Run: headless pygame with SDL's dummy video driver; simulated clock (each Clock.tick advances the game by its frame time, no real sleeping); random seed 0; keys injected as events and as key.get_pressed() state; mouse plan: one left click at the window centre at the start of phase 2, then a move to the lower-right quarter at the start of phase 3.
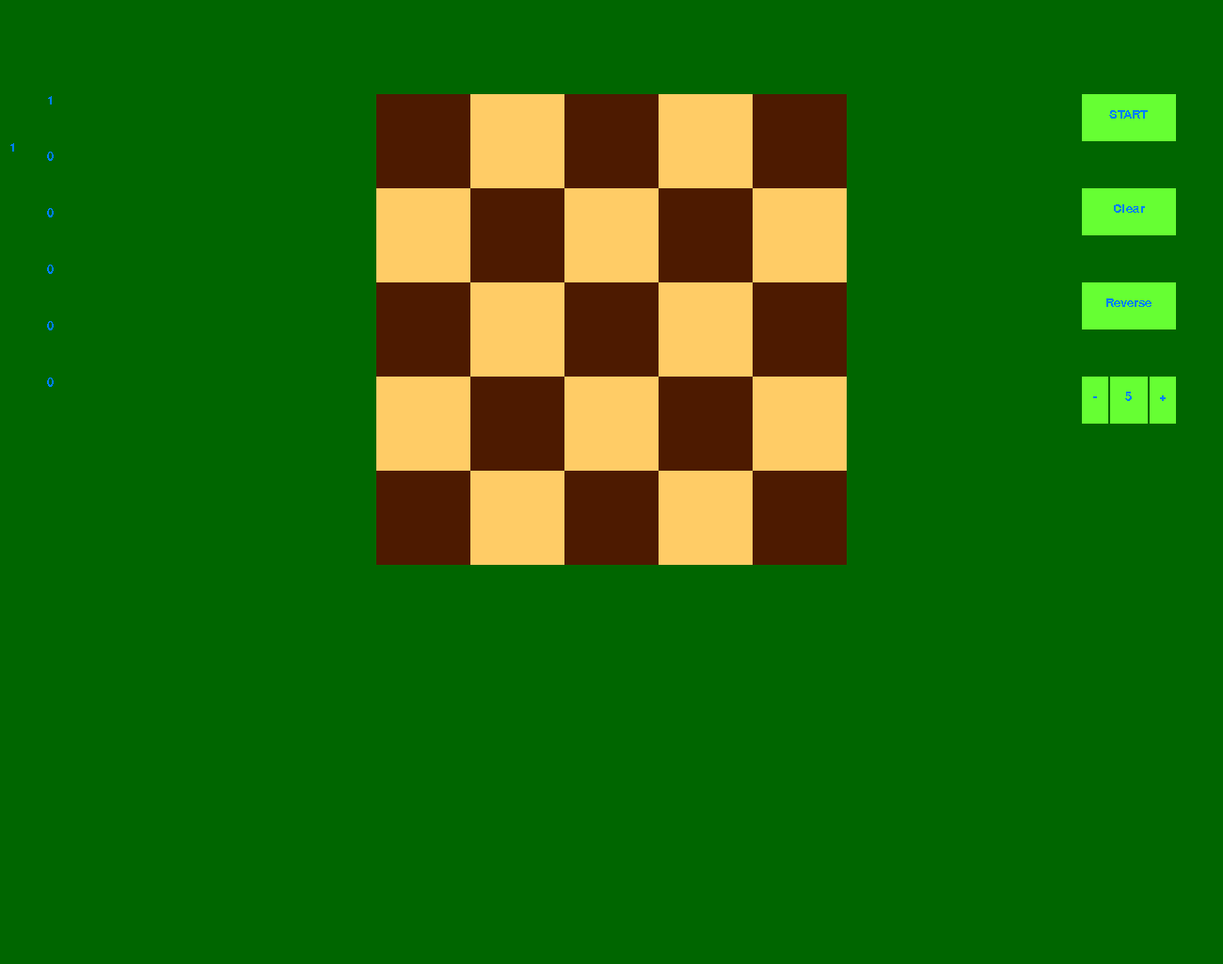
Frame 1 of 4 · flips 1–60 · no input
Frame 2 of 4 · flips 61–180 · clicked the window centre · tapped SPACE, RETURN · held RIGHT (→), D · screen unchanged from frame 1, image omitted
Frame 3 of 4 · flips 181–300 · moved the mouse to the lower-right quarter · held DOWN (↓), S · screen unchanged from frame 2, image omitted
Frame 4 of 4 · flips 301–420 · held LEFT (←), A, UP (↑), W · screen unchanged from frame 3, image omitted

The pygame program that drew these frames:

import pygame
from pygame.locals import *
import sys

click = False
is_active = False
act = []
pygame.init()
timer = pygame.time.Clock()
WINDOW_WIDTH = 1300
WINDOW_HEIGHT = 1024
FM_SIZE = 20
window = pygame.display.set_mode((WINDOW_WIDTH, WINDOW_HEIGHT), 0, 32)
main_font = pygame.font.SysFont("DejaVu Sans Mono", FM_SIZE)
ss = ["START", "STOP"]
ss_id = 0
game = 0
colors = [(77, 26, 0), (255, 204, 102), (0, 0, 102)]
btn_col = (102, 255, 51)
bcg_col = (0, 102, 0)
m_ft_col = (0, 127, 255)
n = 5
board = [[0 for i in range(n)] for j in range(n)]
eq = [0] * (n + 1)
eq[0] = 1
w_start = 650 - n * 50
h_start = 100
slot_size = 100
button_start = [1150, h_start]
gap = 2
button_size = [100, 50]
button_size_small = [10, 50]
button_center = button_start[0] + button_size[0] / 2
abort = 1


def end_check(event):
    if event.type == QUIT or (event.type == KEYDOWN and event.key == K_ESCAPE):
        pygame.quit()
        sys.exit()


def is_safe(board, x, y, n):
    res = True
    for i in range(n):
        if board[x][i] == 2:
            res = False
        if board[i][y] == 2:
            res = False
    return res


def solve(board, n, r, placed, eq, ans):
    global act
    global abort
    if abort == 1:
        return
    if placed == r:
        if sorted(act) not in ans:
            ans.append(sorted(act))
            eq[r] += 1
            generate()
        return True
    for i in range(n):
        for j in range(n):
            if board[i][j] != 1:
                if is_safe(board, i, j, n):
                    board[i][j] = 2
                    act.append("{} {}".format(i, j))
                    solve(board, n, r, placed + 1, eq, ans)
                    board[i][j] = 0
                    act = act[:-1]

    return


def steer():
    global n
    global board
    global game
    global ss_id
    global click
    global click_y
    global click_x
    global abort
    global eq
    for event in pygame.event.get():
        end_check(event)
        if event.type == MOUSEBUTTONDOWN:
            if event.button == 1:
                click = True
                click_x, click_y = event.pos

        if event.type == MOUSEBUTTONUP:
            click = False
            is_active = False


    if click:
        for i in range(n):
            for j in range(n):
                if w_start + slot_size * i <= click_x <= w_start + slot_size * (i + 1) \
                        and h_start + slot_size * j <= click_y <= h_start + slot_size * (j + 1):
                    board[i][j] = board[i][j] ^ 1
                    click = False
        # start
        if button_start[0] <= click_x <= button_start[0] + button_size[0] \
                and button_start[1] <= click_y <= button_start[1] + button_size[1]:
            game = game ^ 1
            abort = abort ^ 1
            click = False
        # clear
        if button_start[0] <= click_x <= button_start[0] + button_size[0] \
                and button_start[1] + 2 * button_size[1] <= click_y <= button_start[1] + 3 * button_size[1]:
            board = [[0 for i in range(n)] for j in range(n)]
            click = False
        # reverse
        if button_start[0] <= click_x <= button_start[0] + button_size[0] \
                and button_start[1] + 4 * button_size[1] <= click_y <= button_start[1] + 5 * button_size[1]:
            board = [[board[j][i] ^ 1 for i in range(n)] for j in range(n)]
            click = False
        # minus
        if button_start[0] <= click_x <= button_start[0] + 3 * button_size_small[0] - gap \
                and button_start[1] + 6 * button_size[1] <= click_y <= button_start[1] + 7 * button_size[1] \
                and n > 1:
            n -= 1
            board = [[0 for i in range(n)] for j in range(n)]
            eq = [0] * (n + 1)
            eq[0] = 1
            click = False
        # plus
        if button_start[0] + 7 * button_size_small[0] + gap <= click_x <= button_start[0] + 10 * button_size_small[0] \
                and button_start[1] + 6 * button_size[1] <= click_y <= button_start[1] + 7 * button_size[1] \
                and n < 9:
            n += 1
            eq = [0] * (n + 1)
            eq[0] = 1
            board = [[0 for i in range(n)] for j in range(n)]
            click = False


def generate():
    steer()
    window.fill(bcg_col)

    for i in range(n):
        for j in range(n):
            if board[i][j] == 0:
                pygame.draw.rect(window, colors[(i + j) % 2],
                                 (w_start + slot_size * i, h_start + slot_size * j, slot_size, slot_size))
            elif board[i][j] == 1:
                pygame.draw.rect(window, colors[2],
                                 (w_start + slot_size * i, h_start + slot_size * j, slot_size, slot_size))
            else:
                pygame.draw.rect(window, colors[(i + j) % 2],
                                 (w_start + slot_size * i, h_start + slot_size * j, slot_size, slot_size))

    label = main_font.render(
        str(abort), False, m_ft_col)
    window.blit(label, (10, 150))
    '''label = main_font.render(str(click_y), False, m_ft_col)
    window.blit(label, (10, 200))
    for i in range(n):
        for j in range(n):
            label = main_font.render(str(board[i][j]), False, m_ft_col)
            window.blit(label, (100+20*i, 900+20*j))'''

    for i in range(n + 1):
        label = main_font.render(str(eq[i]), False, m_ft_col)
        window.blit(label, (50, h_start + 3*FM_SIZE*i))

    pygame.draw.rect(window, btn_col,
                     (button_start[0], button_start[1], button_size[0], button_size[1]))
    text_width = main_font.size(ss[game])[0]
    label = main_font.render(ss[game], False, m_ft_col)
    window.blit(label,
                (button_center - (text_width / 2), button_start[1] + 0.5 * button_size[1] - FM_SIZE / 2))

    pygame.draw.rect(window, btn_col,
                     (button_start[0], button_start[1] + 2 * button_size[1], button_size[0], button_size[1]))
    text_width = main_font.size("Clear")[0]
    label = main_font.render("Clear", False, m_ft_col)
    window.blit(label,
                (button_center - (text_width / 2), button_start[1] + 2.5 * button_size[1] - FM_SIZE / 2))

    pygame.draw.rect(window, btn_col,
                     (button_start[0], button_start[1] + 4 * button_size[1], button_size[0], button_size[1]))
    text_width = main_font.size("Reverse")[0]
    label = main_font.render("Reverse", False, m_ft_col)
    window.blit(label,
                (button_center - (text_width / 2), button_start[1] + 4.5 * button_size[1] - FM_SIZE / 2))
    if n > 1:
        pygame.draw.rect(window, btn_col,
                         (button_start[0], button_start[1] + 6 * button_size[1],
                          3 * button_size_small[0] - gap, button_size_small[1]))
        text_width = main_font.size("-")[0]
        label = main_font.render("-", False, m_ft_col)
        window.blit(label,
                    (button_start[0] + (3 * button_size_small[0] - gap) / 2 - (text_width / 2),
                     button_start[1] + 6.5 * button_size[1] - FM_SIZE / 2))

    pygame.draw.rect(window, btn_col,
                     (button_start[0] + 3 * button_size_small[0], button_start[1] + 6 * button_size[1],
                      4 * button_size_small[0], button_size_small[1]))
    text_width = main_font.size(str(n))[0]
    label = main_font.render(str(n), False, m_ft_col)
    window.blit(label,
                (button_center - (text_width / 2), button_start[1] + 6.5 * button_size[1] - FM_SIZE / 2))
    if n < 9:
        pygame.draw.rect(window, btn_col,
                         (button_start[0] + 7 * button_size_small[0] + gap, button_start[1] + 6 * button_size[1],
                          3 * button_size_small[0] - gap, button_size_small[1]))
        text_width = main_font.size("+")[0]
        label = main_font.render("+", False, m_ft_col)
        window.blit(label,
                    (button_start[0] + 7 * button_size_small[0] + gap + (3 * button_size_small[0] - gap) / 2 - (
                            text_width / 2),
                     button_start[1] + 6.5 * button_size[1] - FM_SIZE / 2))
    timer.tick(10000)
    pygame.display.flip()


while True:

    w_start = 650 - n * 50

    if game == 1:
        abort = 0
        eq = [0] * (n + 1)
        eq[0] = 1
        for r in range(1, n + 1):
            solve(board, n, r, 0, eq, [])
        abort = 1
        game = 0
    generate()
